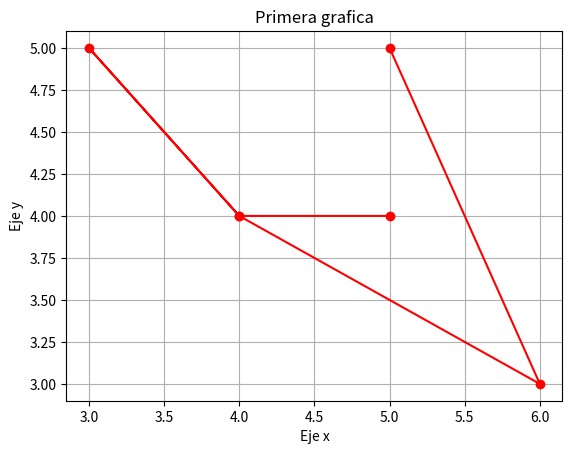

Python code for this plot:
import matplotlib.pyplot as pit
from matplotlib.lines import lineStyles

x = [5,6,4,3,4,5]
y = [5,3,4,5,4,4]

pit.plot(x,y,marker="o", linestyle="-",color="red")
pit.xlabel("Eje x")
pit.ylabel("Eje y")
pit.title("Primera grafica")
pit.grid()
pit.show()